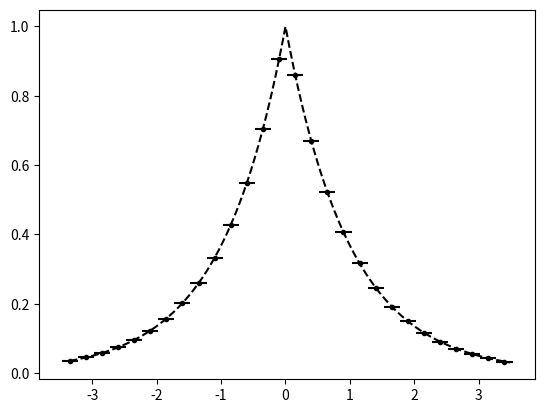

This chart was generated by the following Python code: (Note: this script raises an exception after producing the figure.)
from numpy import *
from numpy.linalg import solve,norm
from matplotlib.pyplot import plot,loglog,title,xlabel,ylabel,legend,xlim,ylim



def minmodL(q):
    qmin = min(q)
    qmax = max(q)
    if qmin>0:
        return qmin
    if qmax<0 :
        return qmax
    else:
        return 0

def SAL(q):
    qmin = min(q)
    qmax = max(q)
    if qmin>0:
        return 1
    if qmax<0 :
        return 1
    else:
        return 0

def SP_IC(x,dx):
    
    n = len(x)
    q = zeros(n)
    
    for i in range(n):
        if (x[i] < dx/2 and x[i] > - dx/2):
            q[i] = 1
    
    return q    


def DB_IC(x,dx,ldx):
    
    n = len(x)
    q = ones(n)
    
    for i in range(n):
        if (x[i] < 0.1*ldx):
            q[i] = 2
            
    
    return q  

def PP_IC(x,dx,ldx):
    
    n = len(x)
    q = ones(n)
    
    for i in range(n):
        if (x[i] < 0.1*ldx):
            q[i] = -5 - 0.01*(x[i])**4
        else:
            q[i] = 5 + 0.01*(x[i])**4
    
    return q  

def EXPPeak_IC(x):
    
    n = len(x)
    q = exp(-abs(x))
    
    return q  

def EXPPeakS_IC(x):
    
    n = len(x)
    # q = exp(-(x**2))
    q = 4 -(x**3)
    return q  

def Lin_IC(x):
    
    n = len(x)
    q = zeros(n)
    for i in range(n):
        if x[i] <= 0:
            q[i] = 20
        else:
            q[i] = 20 - (x[i])
    
    return q


def PB_IC(x,dx):
    
    n = len(x)
    xeh = x[int(n/2)] + 0.5*dx
    q = zeros(n)
    for i in range(n):
        if x[i] <= 0:
            q[i] = 2
        else:
            xmjh = x[i] - dx/2
            xpjh = x[i] + dx/2
            qamjh = 2*xmjh - ((xmjh )**3)/3.0
            qapjh = 2*xpjh - ((xpjh )**3)/3.0
            q[i] = (qapjh - qamjh)/ dx
    
    return q
    
   




def PlotAverages(x,q,dx):
    n = len(x)
    for i in range(n):
        xmh = x[i] - 0.5*dx
        xph = x[i] + 0.5*dx
        plot([xmh,xph], [q[i] , q[i]] , '--k')


def PolyIntegralError(LE,RE,AV,dx,Coeffs):
    LEInt = 0
    REInt=0
    n = len(Coeffs)
    
    for i in range(n):
        LEInt = LEInt + Coeffs[i]/(i+1)*LE**(i+1)
        REInt = REInt + Coeffs[i]/(i+1)*RE**(i+1)
    CA = (REInt - LEInt)/dx
    return abs(CA - AV)

def PlotBuildUpToQuad(x,q,dx,nG,np):
    n = len(x)
    eps = 10.0**(-12)
    for i in range(nG,n-nG):
        xmh = x[i] - 0.5*dx
        xph = x[i] + 0.5*dx
        
        ndx = (xph - xmh)/np
        xplot = arange(xmh,xph + 0.5*ndx ,ndx)
        
        qaj = q[i]
        qajp1 = q[i+1]
        qajp2 = q[i+2]
        qajp3 = q[i+3]
        qajp4 = q[i+4]
        qajm1 = q[i-1]
        qajm2 = q[i-2]
        qajm3 = q[i-3]
        qajm4 = q[i-4]
        
        #Start with constant
        P0ja0 = qaj
        
        PlusCAErrp0 = abs(qajp1 - qaj)
        MinusCAErrp0 = abs(qajm1 - qaj)
        print(i,xmh,xph,'P+ in CA p0', PlusCAErrp0)
        print(i,xmh,xph,'P- in CA p0', MinusCAErrp0)

        #Linear
        P1jtojp1a11,P1jtojp1a10,P1jtojp1SI  =  P1jtojp1(qaj,qajp1,dx)
        P1jm1toja11,P1jm1toja10,P1jm1tojSI  =  P1jm1toj(qaj,qajm1,dx)

        P1jtojp1P =P1jtojp1a11*(xplot - x[i]) + P1jtojp1a10
        P1jm1tojP =P1jm1toja11*(xplot - x[i]) + P1jm1toja10
        
        #ExpLeftIn
        P1jm2tojm1a11,P1jm2tojm1a10,P1jm2tojm1SI  =  P1jm1toj(qajm1,qajm2,dx)

        #ExpRightIn
        P1jp1tojp2a11,P1jp1tojp2a10,P1jp1tojp2SI  =   P1jtojp1(qajp1,qajp2,dx) 
        
        P0P = 0*(xplot - x[i]) + P0ja0
    
        P1jm2tojm1P =  P1jm2tojm1a11*(xplot - x[i-1]) + P1jm2tojm1a10
        P1jp1tojp2P =  P1jp1tojp2a11*(xplot - x[i+1]) + P1jp1tojp2a10

        RIxjph = P1jp1tojp2a11/2*(-dx/2)**2 + P1jp1tojp2a10*(-dx/2)
        RIxjmh = P1jp1tojp2a11/2*(-3*dx/2)**2 + P1jp1tojp2a10*(-3*dx/2)
        PlusCAErrp1 = abs((RIxjph -  RIxjmh)/dx-qaj )
        print(i,xmh,xph,'P+ in CA p1', PlusCAErrp1)


        RIxjph = P1jm2tojm1a11/2*(3*dx/2)**2 + P1jm2tojm1a10*(3*dx/2)
        RIxjmh = P1jm2tojm1a11/2*(dx/2)**2 + P1jm2tojm1a10*(dx/2)
        MinusCAErrp1 = abs((RIxjph -  RIxjmh)/dx-qaj )
        print(i,xmh,xph,'P- in CA p1', MinusCAErrp1)


        #Quadratic
        P2jm2toja22,P2jm2toja21,P2jm2toja20,P2jm2tojSI = P2jm2toj(qajm2,qajm1,qaj,dx)   
        P2jm1tojp1a22,P2jm1tojp1a21,P2jm1tojp1a20,P2jm1tojp1SI  = P2jm1tojp1(qajp1,qaj,qajm1,dx)
        P2jtojp2a22,P2jtojp2a21,P2jtojp2a20,P2jtojp2SI =   P2jtojp2(qaj,qajp1,qajp2,dx) 

        P2jtojp2P = P2jtojp2a22*(xplot - x[i])**2 + P2jtojp2a21*(xplot - x[i])   +P2jtojp2a20
        P2jm1tojp1P = P2jm1tojp1a22*(xplot - x[i])**2 + P2jm1tojp1a21*(xplot - x[i])   +P2jm1tojp1a20
        P2jm2tojP = P2jm2toja22*(xplot - x[i])**2 + P2jm2toja21*(xplot - x[i])   +P2jm2toja20
        
        #ExpLeftIn
        P2jm3tojm1a22,P2jm3tojm1a21,P2jm3tojm1a20,P2jm3tojm1SI = P2jm2toj(qajm3,qajm2,qajm1,dx)  

        #ExpRightIn
        P2jp1tojp3a22,P2jp1tojp3a21,P2jp1tojp3a20,P2jp1tojp3SI = P2jtojp2(qajp1,qajp2,qajp3,dx) 
        
    
        P2jp1tojp3P = P2jp1tojp3a22*(xplot - x[i+1])**2 + P2jp1tojp3a21*(xplot - x[i+1])   +P2jp1tojp3a20
        
        RIxjph = P2jp1tojp3a22/3*(-dx/2)**3 + P2jp1tojp3a21/2*(-dx/2)**2 + P2jp1tojp3a20*(-dx/2)
        RIxjmh = P2jp1tojp3a22/3*(-3*dx/2)**3 + P2jp1tojp3a21/2*(-3*dx/2)**2 + P2jp1tojp3a20*(-3*dx/2)
        PlusCAErrp2 = abs((RIxjph -  RIxjmh)/dx-qaj )
        print(i,xmh,xph,'P+ in CA p2', PlusCAErrp2 )


        RIxjph = P2jm3tojm1a22/3*(3*dx/2)**3 + P2jm3tojm1a21/2*(3*dx/2)**2 + P2jm3tojm1a20*(3*dx/2)
        RIxjmh = P2jm3tojm1a22/3*(dx/2)**3 + P2jm3tojm1a21/2*(dx/2)**2 + P2jm3tojm1a20*(dx/2)
        MinusCAErrp2 = abs((RIxjph -  RIxjmh)/dx-qaj )
        print(i,xmh,xph,'P- in CA p2',MinusCAErrp2)
        
        
         #Cubic
        pjm3toja33,pjm3toja32,pjm3toja31,pjm3toja30,Bjm3toj = P3jm3toj(qaj,qajm1,qajm2,qajm3,dx)
        pjm2tojp1a33,pjm2tojp1a32,pjm2tojp1a31,pjm2tojp1a30,Bjm2tojp1 = P3jm2tojp1(qaj,qajm1,qajm2,qajp1,dx)
        pjm1tojp2a33,pjm1tojp2a32,pjm1tojp2a31,pjm1tojp2a30,Bjm1tojp2 = P3jm1tojp2(qaj,qajm1,qajp1,qajp2,dx)
        pjtojp3a33,pjtojp3a32,pjtojp3a31,pjtojp3a30,Bjtojp3 = P3jtojp3(qaj,qajp1,qajp2,qajp3,dx)

        
        #ExpLeftIn
        pjm4tojm1a33,pjm4tojm1a32,pjm4tojm1a31,pjm4tojm1a30,pjm4tojm1SI = P3jm3toj(qajm1,qajm2,qajm3,qajm4,dx)

        #ExpRightIn
        pjp1tojp4a33,pjp1tojp4a32,pjp1tojp4a31,pjp1tojp4a30,pjp1tojp4SI = P3jtojp3(qajp1,qajp2,qajp3,qajp4,dx)
        
        #ExpLeftIn
        P2jm3tojm1a22,P2jm3tojm1a21,P2jm3tojm1a20,P2jm3tojm1SI = P2jm2toj(qajm3,qajm2,qajm1,dx)  

        #ExpRightIn
        P2jp1tojp3a22,P2jp1tojp3a21,P2jp1tojp3a20,P2jp1tojp3SI = P2jtojp2(qajp1,qajp2,qajp3,dx) 
        
    
        P3jp1tojp4P = pjp1tojp4a33*(xplot - x[i+1])**3 + pjp1tojp4a32*(xplot - x[i+1])**2 + pjp1tojp4a31*(xplot - x[i+1]) + pjp1tojp4a30
        
        RIxjph = pjp1tojp4a33/4*(-dx/2)**4 + pjp1tojp4a32/3*(-dx/2)**3 + pjp1tojp4a31/2*(-dx/2)**2 + pjp1tojp4a30*(-dx/2)
        RIxjmh = pjp1tojp4a33/4*(-3*dx/2)**4 + pjp1tojp4a32/3*(-3*dx/2)**3 + pjp1tojp4a31/2*(-3*dx/2)**2 + pjp1tojp4a30*(-3*dx/2) 
        PlusCAErrp3 = abs((RIxjph -  RIxjmh)/dx-qaj )
        print(i,xmh,xph,'P+ in CA p3', PlusCAErrp3 )


        RIxjph = pjm4tojm1a33/4*(3*dx/2)**4 + pjm4tojm1a32/3*(3*dx/2)**3 + pjm4tojm1a31/2*(3*dx/2)**2 + pjm4tojm1a30*(3*dx/2)
        RIxjmh = pjm4tojm1a33/4*(dx/2)**4 + pjm4tojm1a32/3*(dx/2)**3 + pjm4tojm1a31/2*(dx/2)**2 + pjm4tojm1a30*(dx/2) 
        MinusCAErrp3 = abs((RIxjph -  RIxjmh)/dx-qaj )
        print(i,xmh,xph,'P- in CA p3', MinusCAErrp3 )
        
        P3jm1tojm4P = pjm4tojm1a33*(xplot - x[i-1])**3 + pjm4tojm1a32*(xplot - x[i-1])**2 + pjm4tojm1a31*(xplot - x[i-1]) + pjm4tojm1a30
        
        #constant good enough
        Ra3 = 0
        Ra2 = 0
        Ra1 = 0
        if (abs(PlusCAErrp0) < eps or abs(MinusCAErrp0) < eps ):
            Ra0 = qaj
        else:
            if (abs(PlusCAErrp1) < eps):
                Ra1= P1jtojp1a11
                Ra0= P1jtojp1a10
            elif (abs(MinusCAErrp1) < eps ):
                Ra1= P1jm1toja11
                Ra0= P1jm1toja10
            else:
                if (abs(PlusCAErrp2) < eps):
                    Ra2= P2jtojp2a22
                    Ra1= P2jtojp2a21
                    Ra0= P2jtojp2a20
                elif (abs(MinusCAErrp2) < eps ):
                    Ra2= P2jm2toja22
                    Ra1= P2jm2toja21
                    Ra0= P2jm2toja20
                else:
                    if (min(PlusCAErrp3,MinusCAErrp3) < min(PlusCAErrp2,MinusCAErrp2,PlusCAErrp1,MinusCAErrp1,PlusCAErrp0,MinusCAErrp0)):
                        if (abs(PlusCAErrp3 -MinusCAErrp3)<eps):   
                            if ( PlusCAErrp3 < min(MinusCAErrp2,MinusCAErrp1,MinusCAErrp0,PlusCAErrp0,PlusCAErrp1,PlusCAErrp2)):
                                a66,a65,a64,Ra3,Ra2,Ra1,Ra0,SI = P6jm3tojp3(qajm3,qajm2,qajm1,qaj,qajp1,qajp2,qajp3,dx)
                            else:
                                Ra0 = qaj
                        elif(PlusCAErrp3 > MinusCAErrp3):
                            Ra3 = pjm3toja33
                            Ra2 = pjm3toja32
                            Ra1 = pjm3toja31
                            Ra0 = pjm3toja30
                        else:
                            Ra3 = pjtojp3a33
                            Ra2 = pjtojp3a32
                            Ra1 = pjtojp3a31
                            Ra0 = pjtojp3a30
                    else:
                        Ra0 = qaj
        RaP = Ra3*(xplot - x[i])**3  + Ra2*(xplot - x[i])**2 +  Ra1*(xplot - x[i]) + Ra0
        
        # print(i,xmh,xph,'P1 j,j+1',P1jtojp1a11,P1jtojp1a10)
        # print(i,xmh,xph,'P1C j-1,j+1',P2jm1tojp1a21,P2jm1tojp1a20)

        if i == nG:
            plot(xplot, P0P, '-k',label='Recon P0')  
            
            plot(xplot, RaP, '-g',label='Recon M P1 +')   
            
        else:
            plot(xplot, P0P, '-k')  

            
            plot(xplot, RaP, '-g')   






#constant
def P0j(q,j):
    return q[j]


def P1jtojp1(qaj,qajp1,dx):
    return (qajp1 - qaj)/ dx ,qaj,(qaj**2 - 2*qaj*qajp1 + qajp1**2)

def P1jm1toj(qaj,qajm1,dx):
    return (qaj - qajm1)/ dx ,qaj,(qaj**2 - 2*qaj*qajm1 + qajm1**2)


def P2jtojp2(qaj,qajp1,qajp2,dx):
    a = (qajp2 - 2*qajp1 + qaj)/ (2*dx**2)
    b = (-qajp2 + 4*qajp1 - 3*qaj)/ (2*dx)
    c =  -qajp2/24 + qajp1/12 + 23*qaj/24
    return a,b,c,(10*qaj**2/3 - 31*qaj*qajp1/3 + 11*qaj*qajp2/3 + 25*qajp1**2/3 - 19*qajp1*qajp2/3 + 4*qajp2**2/3)

def P2jm1tojp1(qajp1,qaj,qajm1,dx):
    a =-qaj/dx**2 + qajm1/(2*dx**2) + qajp1/(2*dx**2)
    b=-qajm1/(2*dx) + qajp1/(2*dx)
    c=13*qaj/12 - qajm1/24 - qajp1/24
    return a,b,c,(13*qaj**2/3 - 13*qaj*qajm1/3 - 13*qaj*qajp1/3 + 4*qajm1**2/3 + 5*qajm1*qajp1/3 + 4*qajp1**2/3)


def P2jm2toj(qajm2,qajm1,qaj,dx):
    a = (qaj - 2*qajm1 + qajm2)/ (2*dx**2)
    b = (qajm2 - 4*qajm1 + 3*qaj)/ (2*dx)
    c =  -qajm2/24 + qajm1/12 + 23*qaj/24
    return a,b,c,(10*qaj**2/3 - 31*qaj*qajm1/3 + 11*qaj*qajm2/3 + 25*qajm1**2/3 - 19*qajm1*qajm2/3 + 4*qajm2**2/3)

def P4jm2tojp2(qajm2,qajm1,qaj,qajp1,qajp2,dx):
    a =  qaj/(4*dx**4) - qajm1/(6*dx**4) + qajm2/(24*dx**4) - qajp1/(6*dx**4) + qajp2/(24*dx**4)
    b = qajm1/(6*dx**3) - qajm2/(12*dx**3) - qajp1/(6*dx**3) + qajp2/(12*dx**3)
    c =-11*qaj/(8*dx**2) + 3*qajm1/(4*dx**2) - qajm2/(16*dx**2) + 3*qajp1/(4*dx**2) - qajp2/(16*dx**2)
    d = -17*qajm1/(24*dx) + 5*qajm2/(48*dx) + 17*qajp1/(24*dx) - 5*qajp2/(48*dx)
    e = 1067*qaj/960 - 29*qajm1/480 + 3*qajm2/640 - 29*qajp1/480 + 3*qajp2/640

    
    SI = 77051*qaj**2/1680 - 24923*qaj*qajm1/420 + 7547*qaj*qajm2/560 - 24923*qaj*qajp1/420 + 7547*qaj*qajp2/560 + 104963*qajm1**2/5040 - 51001*qajm1*qajm2/5040 + 89549*qajm1*qajp1/2520 - 38947*qajm1*qajp2/5040 + 1727*qajm2**2/1260 - 38947*qajm2*qajp1/5040 + 8209*qajm2*qajp2/5040 + 104963*qajp1**2/5040 - 51001*qajp1*qajp2/5040 + 1727*qajp2**2/1260
    
    return a,b,c,d,e,SI

def P3jtojp3(qaj,qajp1,qajp2,qajp3,dx):
    a=(3*qajp1 - 3*qajp2 + qajp3 - qaj)/(6*dx**3)
    b=(-5*qajp1 + 4*qajp2 - qajp3 + 2*qaj)/(2*dx**2)
    c=(69*qajp1 - 33*qajp2 + 7*qajp3 - 43*qaj)/(24*dx)
    d=5*qajp1/24 - qajp2/6 + qajp3/24 + 11*qaj/12
    
    SmoothnessIndicator = 11003*qajp1**2/240 - 8623*qajp1*qajp2/120 \
    + 2321*qajp1*qajp3/120 - 1567*qajp1*qaj/40 + 7043*qajp2**2/240 \
    - 647*qajp2*qajp3/40 + 3521*qajp2*qaj/120 + 547*qajp3**2/240 \
    - 309*qajp3*qaj/40 + 2107*qaj**2/240        

    return a,b,c,d,SmoothnessIndicator


def P3jm1tojp2(qaj,qajm1,qajp1,qajp2,dx):
    a=(-3*qajp1 + qajp2 - qajm1 + 3*qaj)/(6*dx**3)
    b=(qajp1 + qajm1 - 2*qaj)/(2*dx**2)
    c=(27*qajp1 - 5*qajp2 - 7*qajm1 - 15*qaj)/(24*dx)
    d=-qajp1/24 - qajm1/24 + 13*qaj/12
    
    SmoothnessIndicator = 2843*qajp1**2/240 - 821*qajp1*qajp2/120 \
    + 961*qajp1*qajm1/120 - 2983*qajp1*qaj/120 + 89*qajp2**2/80 \
    - 247*qajp2*qajm1/120 + 267*qajp2*qaj/40 + 547*qajm1**2/240 \
    - 1261*qajm1*qaj/120 + 3443*qaj**2/240

    return a,b,c,d,SmoothnessIndicator

def P3jm2tojp1(qaj,qajm1,qajm2,qajp1,dx):
    a=(qajp1 + 3*qajm1 - qajm2 - 3*qaj)/(6*dx**3)
    b=(qajp1 + qajm1 - 2*qaj)/(2*dx**2)
    c=(7*qajp1- 27*qajm1 + 5*qajm2 + 15*qaj)/(24*dx)
    d=-qajp1/24 - qajm1/24 + 13*qaj/12
    
    SmoothnessIndicator = 547*qajp1**2/240 + 961*qajp1*qajm1/120 \
    - 247*qajp1*qajm2/120 - 1261*qajp1*qaj/120 + 2843*qajm1**2/240 \
    - 821*qajm1*qajm2/120 - 2983*qajm1*qaj/120 + 89*qajm2**2/80 \
    + 267*qajm2*qaj/40 + 3443*qaj**2/240

    return a,b,c,d,SmoothnessIndicator


def P3jm3toj(qaj,qajm1,qajm2,qajm3,dx):
    a=(-3*qajm1 + 3*qajm2 - qajm3 + qaj)/(6*dx**3)
    b=(-5*qajm1 + 4*qajm2 - qajm3 + 2*qaj)/(2*dx**2)
    c=(-69*qajm1 + 33*qajm2 - 7*qajm3 + 43*qaj)/(24*dx)
    d=5*qajm1/24 - qajm2/6 + qajm3/24 + 11*qaj/12
    
    SmoothnessIndicator = 11003*qajm1**2/240 - 8623*qajm1*qajm2/120 \
    + 2321*qajm1*qajm3/120 - 1567*qajm1*qaj/40 + 7043*qajm2**2/240 \
    - 647*qajm2*qajm3/40 + 3521*qajm2*qaj/120 + 547*qajm3**2/240 \
    - 309*qajm3*qaj/40 + 2107*qaj**2/240

    return a,b,c,d,SmoothnessIndicator


def P6jm3tojp3(qajm3,qajm2,qajm1,qaj,qajp1,qajp2,qajp3,dx):
    a = -qaj/(36*dx**6) + qajm1/(48*dx**6) - qajm2/(120*dx**6) + qajm3/(720*dx**6) + qajp1/(48*dx**6) - qajp2/(120*dx**6) + qajp3/(720*dx**6)
    b = -qajm1/(48*dx**5) + qajm2/(60*dx**5) - qajm3/(240*dx**5) + qajp1/(48*dx**5) - qajp2/(60*dx**5) + qajp3/(240*dx**5)
    c = 61*qaj/(144*dx**4) - 19*qajm1/(64*dx**4) + 3*qajm2/(32*dx**4) - 5*qajm3/(576*dx**4) - 19*qajp1/(64*dx**4) + 3*qajp2/(32*dx**4) - 5*qajp3/(576*dx**4)
    d =83*qajm1/(288*dx**3) - 13*qajm2/(72*dx**3) + 7*qajm3/(288*dx**3) - 83*qajp1/(288*dx**3) + 13*qajp2/(72*dx**3) - 7*qajp3/(288*dx**3)
    e =-301*qaj/(192*dx**2) + 229*qajm1/(256*dx**2) - 77*qajm2/(640*dx**2) + 37*qajm3/(3840*dx**2) + 229*qajp1/(256*dx**2) - 77*qajp2/(640*dx**2) + 37*qajp3/(3840*dx**2)
    f = -1891*qajm1/(2304*dx) + 559*qajm2/(2880*dx) - 259*qajm3/(11520*dx) + 1891*qajp1/(2304*dx) - 559*qajp2/(2880*dx) + 259*qajp3/(11520*dx)
    g = 30251*qaj/26880 - 7621*qajm1/107520 + 159*qajm2/17920 - 5*qajm3/7168 - 7621*qajp1/107520 + 159*qajp2/17920 - 5*qajp3/7168

    
    SI = 1607739169*qaj**2/2993760 - 790531177*qaj*qajm1/997920 + 1506944981*qaj*qajm2/4989600 - 701563133*qaj*qajm3/14968800 - 790531177*qaj*qajp1/997920 + 1506944981*qaj*qajp2/4989600 - 701563133*qaj*qajp3/14968800 + 16790707*qajm1**2/55440 - 176498513*qajm1*qajm2/739200 + 761142961*qajm1*qajm3/19958400 + 250523543*qajm1*qajp1/443520 - 464678369*qajm1*qajp2/2217600 + 158544319*qajm1*qajp3/4989600 + 108444169*qajm2**2/2217600 - 323333323*qajm2*qajm3/19958400 - 464678369*qajm2*qajp1/2217600 + 84263749*qajm2*qajp2/1108800 - 225623953*qajm2*qajp3/19958400 + 2627203*qajm3**2/1871100 + 158544319*qajm3*qajp1/4989600 - 225623953*qajm3*qajp2/19958400 + 99022657*qajm3*qajp3/59875200 + 16790707*qajp1**2/55440 - 176498513*qajp1*qajp2/739200 + 761142961*qajp1*qajp3/19958400 + 108444169*qajp2**2/2217600 - 323333323*qajp2*qajp3/19958400 + 2627203*qajp3**2/1871100    
    return a,b,c,d,e,f,g,SI

nG = 5
sx = -2.1
ex = 2.0
dx = 0.25
hdx = dx/20.0
theta = 1.0
x = arange(sx - nG*dx,ex + (nG+1)*dx,dx)
xh = arange(sx- nG*dx,ex + (nG+1)*dx,hdx)


# q =  SP_IC(x,dx) 
# qh =  SP_IC(xh,hdx)

# q =  DB_IC(x,dx,dx) 
# qh =  DB_IC(xh,hdx,dx)

q =  EXPPeak_IC(x)
qh =  EXPPeak_IC(xh)

# q =  EXPPeakS_IC(x)
# qh =  EXPPeakS_IC(xh)

# q = Lin_IC(x)
# qh = Lin_IC(xh)

# q = PB_IC(x,dx)
# qh = PB_IC(xh,dx)

# q =  PP_IC(x,dx,dx) 
# qh =  PP_IC(xh,hdx,dx)

plot(xh,qh,'--k', label='Analytic Value')
plot(x,q,'.k', label='Average Values')
PlotAverages(x,q,dx)


# PlotLimLinears(x,q,dx,nG,20)
# PlotLimQuadratics(x,q,dx,nG,20)
# PlotLimCubics(x,q,dx,nG,20)

PlotBuildUpToQuad(x,q,dx,nG,20)

legend()
s = "Reconstructions Parabolic Jump"
title(s)
ylabel('q(x)')
xlabel('x')
# xlim((sx,ex))
# ylim((min(q[nG :-nG])*0.99,max(q[nG :-nG])*1.01))

#Look at different Linears


